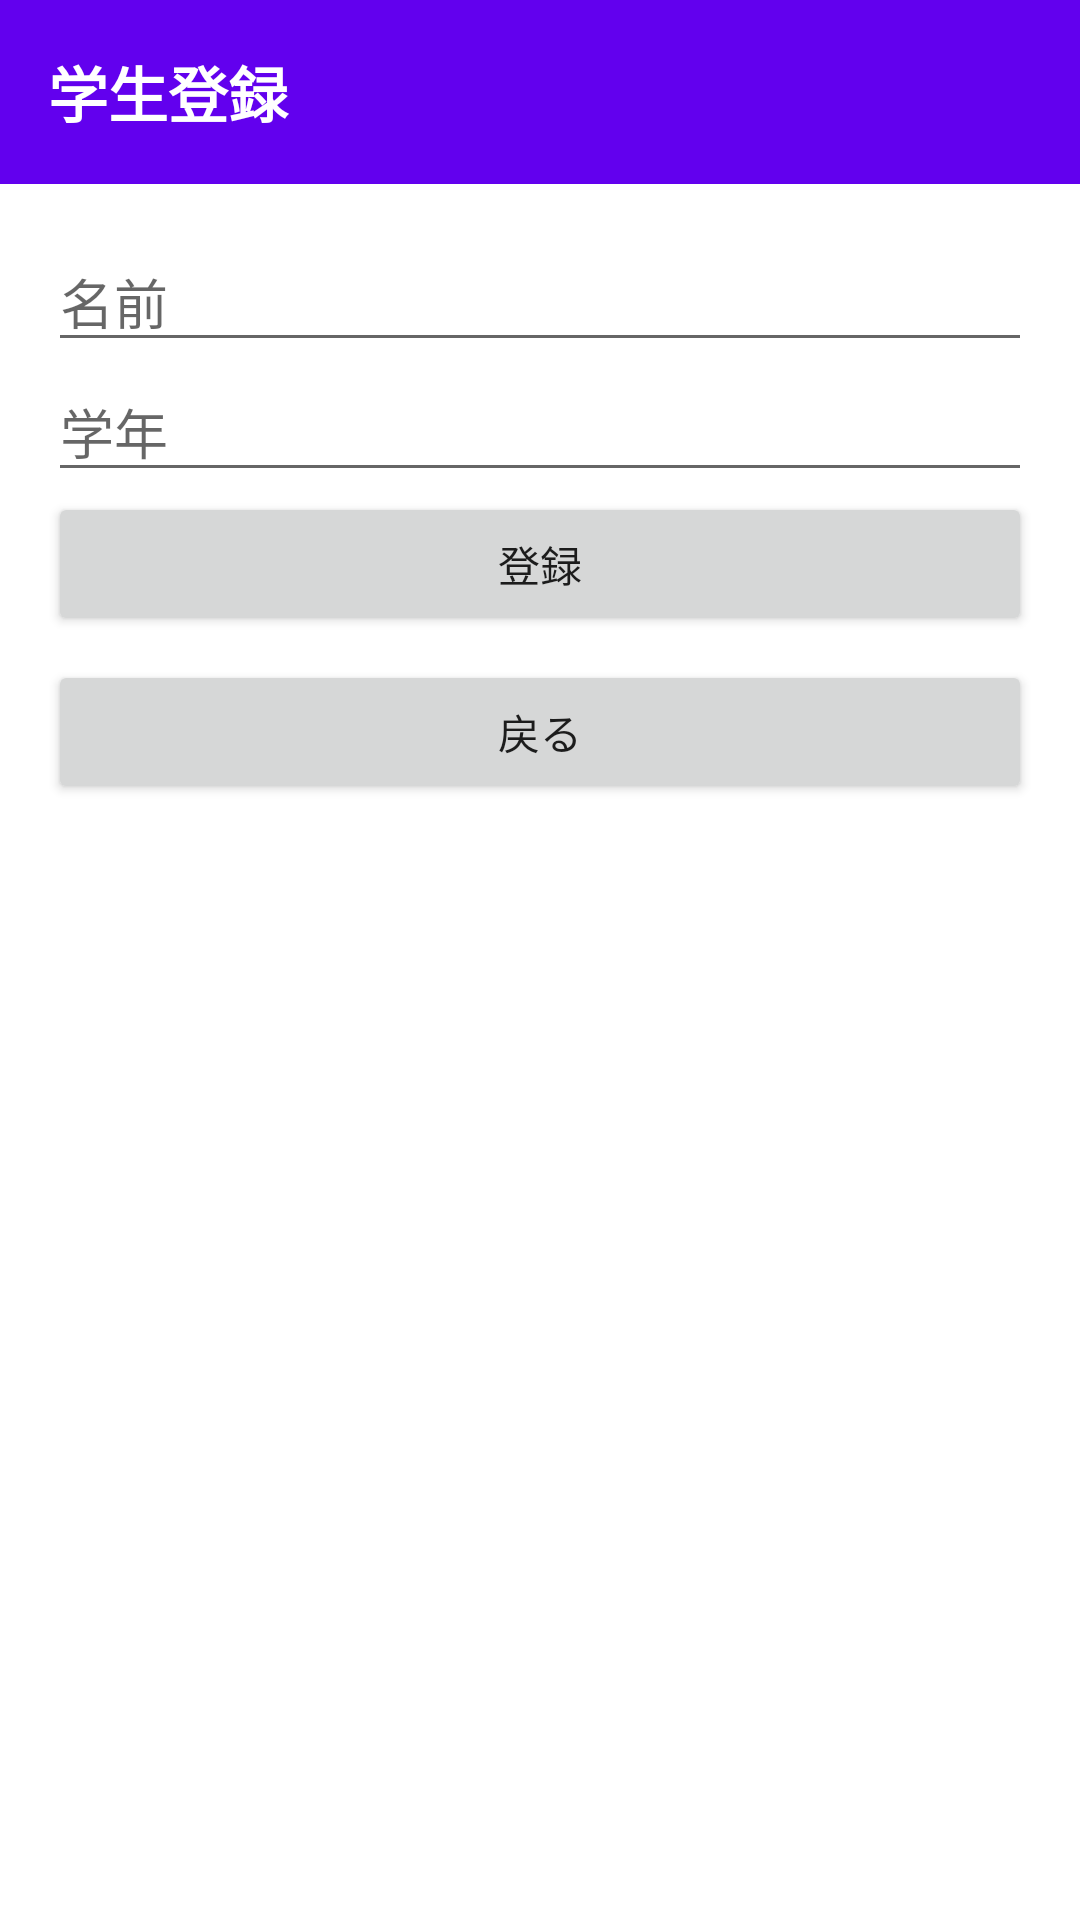

Android layout source for this screen:
<!-- AndroidManifest.xml: application theme Theme.CrudApp_student -->
<!-- res/layout/activity_register.xml -->
<?xml version="1.0" encoding="utf-8"?>
<LinearLayout xmlns:android="http://schemas.android.com/apk/res/android"
    android:layout_width="match_parent"
    android:layout_height="match_parent"
    android:orientation="vertical">

    <TextView
        android:layout_width="match_parent"
        android:layout_height="wrap_content"
        android:background="?attr/colorPrimary"
        android:padding="16dp"
        android:text="学生登録"
        android:textColor="@android:color/white"
        android:textSize="20sp"
        android:textStyle="bold" />

    <LinearLayout
        android:layout_width="match_parent"
        android:layout_height="match_parent"
        android:orientation="vertical"
        android:padding="16dp">

        <EditText
            android:id="@+id/etName"
            android:layout_width="match_parent"
            android:layout_height="wrap_content"
            android:hint="名前"
            android:autofillHints="name"
            android:inputType="textPersonName" />

        <EditText
            android:id="@+id/etGrade"
            android:layout_width="match_parent"
            android:layout_height="wrap_content"
            android:hint="学年"
            android:inputType="number"
            android:autofillHints="none" />

        <Button
            android:id="@+id/btnSubmit"
            android:layout_width="match_parent"
            android:layout_height="wrap_content"
            android:text="登録" />

        <Button
            android:id="@+id/btnBack"
            android:layout_width="match_parent"
            android:layout_height="wrap_content"
            android:layout_marginTop="8dp"
            android:text="戻る" />
    </LinearLayout>
</LinearLayout>
<!-- resources referenced by this layout -->
<resources>
  <style name="Theme.CrudApp_student" parent="Theme.MaterialComponents.DayNight.NoActionBar">
          
          <item name="colorPrimary">@color/purple_500</item>
          <item name="colorPrimaryVariant">@color/purple_700</item>
          <item name="colorOnPrimary">@color/white</item>
          
          <item name="colorSecondary">@color/teal_200</item>
          <item name="colorSecondaryVariant">@color/teal_700</item>
          <item name="colorOnSecondary">@color/black</item>
          
          <item name="android:statusBarColor">?attr/colorPrimaryVariant</item>
          
      </style>
  <!-- not gathered from this repository: default colours our renderer supplied (Android Studio template values) -->
  <color name="purple_500">#FF6200EE</color>
  <color name="purple_700">#FF3700B3</color>
  <color name="teal_200">#FF03DAC5</color>
  <color name="teal_700">#FF018786</color>
  <color name="black">#FF000000</color>
  <color name="white">#FFFFFFFF</color>
</resources>
